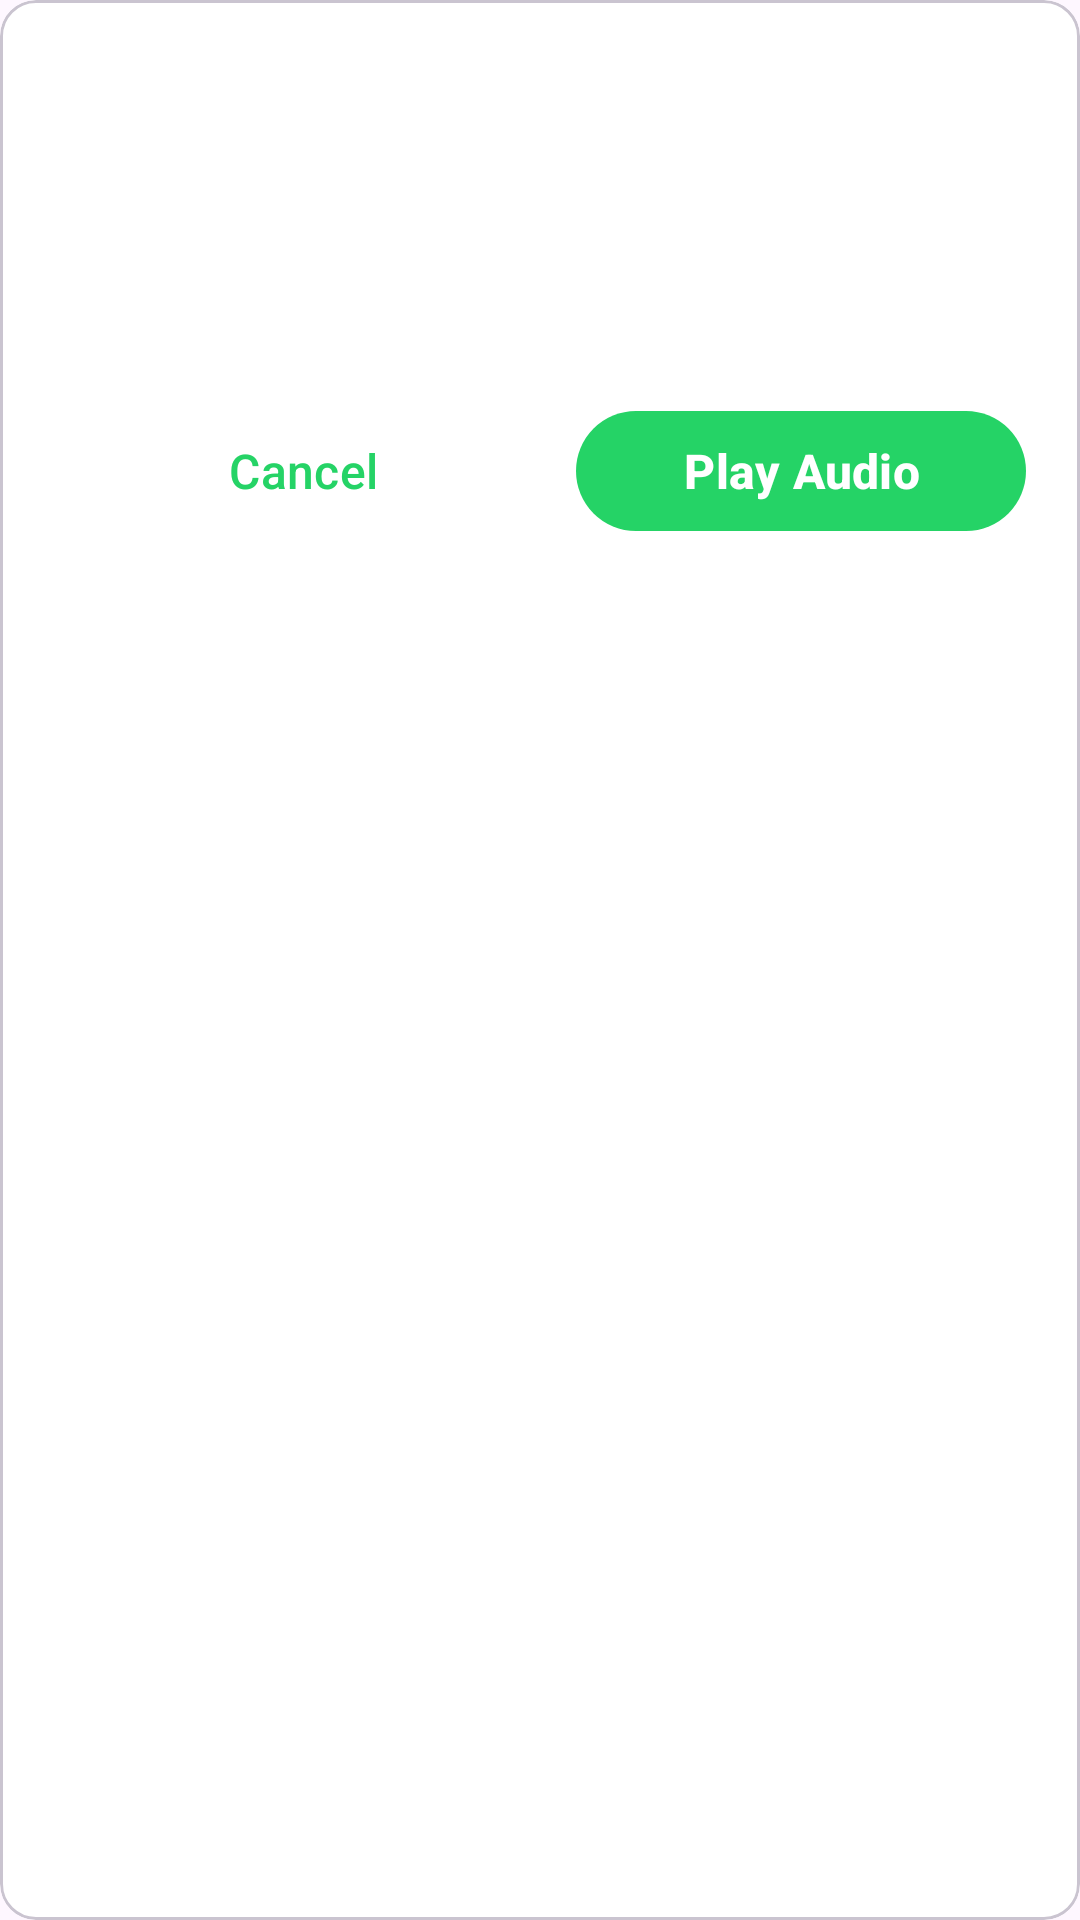

Produce the Android XML layout that renders to this screen, including the resource entries it uses.
<!-- AndroidManifest.xml: application theme Theme.Quran -->
<!-- res/layout/custom_view_alert_dialog.xml -->
<?xml version="1.0" encoding="utf-8"?>
<com.google.android.material.card.MaterialCardView xmlns:android="http://schemas.android.com/apk/res/android"
    xmlns:tools="http://schemas.android.com/tools"
    android:layout_width="match_parent"
    android:layout_height="wrap_content"
    android:layout_margin="6dp"
    android:backgroundTint="@color/white">

    <LinearLayout
        android:layout_width="match_parent"
        android:layout_height="wrap_content"
        android:gravity="center"
        android:orientation="vertical">

        <TextView
            android:id="@+id/tv_dialog_name"
            android:layout_width="wrap_content"
            android:layout_height="wrap_content"
            android:layout_marginTop="16dp"
            android:textSize="24sp"
            android:textColor="@color/green"
            android:textStyle="bold" />

        <TextView
            android:id="@+id/tv_dialog_surah"
            android:layout_width="wrap_content"
            android:layout_height="wrap_content"
            android:layout_marginTop="8dp"
            android:textSize="24sp"
            android:textColor="@color/green"

            android:textStyle="bold" />

        <TextView
            android:id="@+id/tv_dialog_ayah"
            android:layout_width="wrap_content"
            android:layout_height="wrap_content"
            android:layout_marginTop="4dp"
            android:textSize="18sp"
            android:textColor="@color/green"

            android:textStyle="bold" />

        <LinearLayout
            android:layout_width="match_parent"
            android:layout_height="wrap_content"
            android:gravity="center"
            android:layout_marginTop="16dp"
            android:layout_marginBottom="16dp"
            android:orientation="horizontal">

            <Button
                android:id="@+id/btn_cancel"
                style="?android:attr/buttonBarButtonStyle"
                android:layout_width="150dp"
                android:layout_height="wrap_content"
                android:layout_marginEnd="16dp"
                android:text="@string/cancel"
                android:textSize="16sp"/>

            <Button
                android:id="@+id/btn_play"
                android:layout_width="150dp"
                android:layout_height="wrap_content"
                android:text="@string/play_audio"
                android:textSize="16sp"
                android:textStyle="bold"
                tools:ignore="ButtonStyle"/>

        </LinearLayout>

    </LinearLayout>

</com.google.android.material.card.MaterialCardView>
<!-- resources referenced by this layout -->
<resources>
  <color name="green">#25D366</color>
  <color name="white">#FFFFFFFF</color>
  <string name="cancel">Cancel</string>
  <string name="play_audio">Play Audio</string>
  <style name="Theme.Quran" parent="Base.Theme.Quran" />
  <style name="Base.Theme.Quran" parent="Theme.Material3.DayNight.NoActionBar">
          
           <item name="colorPrimary">@color/green</item>
      </style>
</resources>
